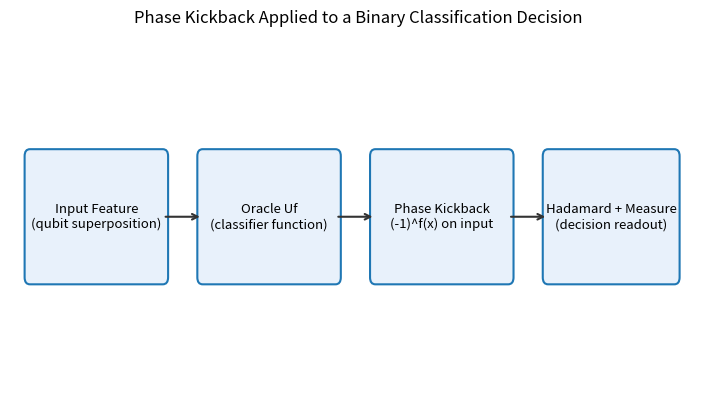

This figure's Python source:
import matplotlib
matplotlib.use("Agg")
import matplotlib.pyplot as plt
import matplotlib.patches as mpatches
import os

print("Real-World: Phase Kickback Applied to a Binary Classification Decision\n")

explanation = """
Conceptual mapping: Deutsch's phase kickback -> binary classification

1. INPUT ENCODING
   A data point's feature is encoded into the input qubit's superposition
   state (analogous to |x> = alpha|0> + beta|1>).

2. ORACLE = CLASSIFIER FUNCTION
   The oracle Uf represents a trained decision function f(x) that outputs
   a binary class label (0 or 1) for each possible input state.

3. PHASE KICKBACK
   Because the ancilla qubit is prepared in the |-> state before the oracle
   acts, the classifier's output f(x) is not written to a separate output
   register - it is 'kicked back' as a phase (-1)^f(x) onto the input
   qubit's own amplitude, without collapsing the superposition.

4. INTERFERENCE = DECISION READOUT
   A final Hadamard gate on the input qubit converts this phase difference
   into a measurable amplitude difference. Measuring the qubit then reveals
   the classification outcome (constant-like vs balanced-like decision
   boundary) in a single query, instead of needing to evaluate f explicitly
   for every possible input as a classical classifier would.
"""
print(explanation)

fig, ax = plt.subplots(figsize=(9, 4.5))
ax.set_xlim(0, 10.5)
ax.set_ylim(0, 4)
ax.axis("off")

boxes = [
    ("Input Feature\n(qubit superposition)", 0.3, 1.3, 2.0, 1.4),
    ("Oracle Uf\n(classifier function)", 2.9, 1.3, 2.0, 1.4),
    ("Phase Kickback\n(-1)^f(x) on input", 5.5, 1.3, 2.0, 1.4),
    ("Hadamard + Measure\n(decision readout)", 8.1, 1.3, 1.9, 1.4),
]

for label, x, y, w, h in boxes:
    rect = mpatches.FancyBboxPatch((x, y), w, h, boxstyle="round,pad=0.08",
                                    linewidth=1.5, edgecolor="#1f77b4", facecolor="#e8f1fb")
    ax.add_patch(rect)
    ax.text(x + w / 2, y + h / 2, label, ha="center", va="center", fontsize=9.5)

arrow_props = dict(arrowstyle="->", linewidth=1.5, color="#333333")
ax.annotate("", xy=(2.9, 2.0), xytext=(2.3, 2.0), arrowprops=arrow_props)
ax.annotate("", xy=(5.5, 2.0), xytext=(4.9, 2.0), arrowprops=arrow_props)
ax.annotate("", xy=(8.1, 2.0), xytext=(7.5, 2.0), arrowprops=arrow_props)

ax.set_title("Phase Kickback Applied to a Binary Classification Decision", fontsize=12, pad=15)

os.makedirs("output", exist_ok=True)
plt.savefig("output/T07_realworld_output.png", bbox_inches="tight", dpi=150)
print("Diagram saved to output/T07_realworld_output.png")

with open("output/T07_realworld_output.txt", "w") as f:
    f.write(explanation)

print("Explanation saved to output/T07_realworld_output.txt")
